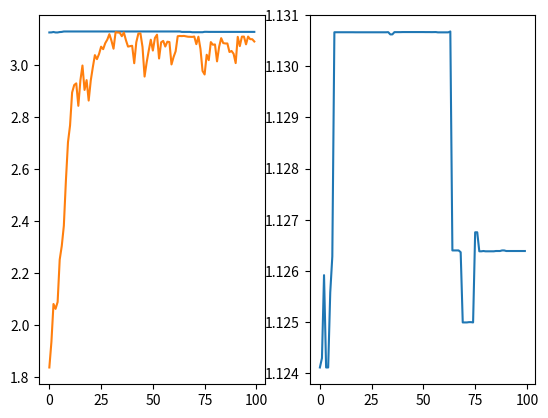

Reproduce this figure in Python.
# %%
import matplotlib.pyplot as plt
import numpy as np


def y(x:np.ndarray):
    return x*np.sin(4*np.pi*x)+2
# %%
class SFactory:
    def __init__(self, min, max, n, size=50):
        self.min = min
        self.max = max

        self.n = n
        self.bit_width = 1
        while 1<<self.bit_width < n:
            self.bit_width += 1
        self.mask = (1<<self.bit_width)-1
        self.k = (max-min) / self.mask

        self.data = np.random.randint(n, size=size)
        self.size = size

    def decode(self):
        return self.min+self.k*self.data

    def y(self):
        return y(self.decode())

    def select(self):
        """轮盘赌"""
        score = self.y()
        self.data = self.data[((score/score.sum()).cumsum()[:, np.newaxis] < np.random.random((1, self.size))).sum(axis=0)]

    def exchange(self, p=.9):
        index = np.random.permutation(np.arange(10)).reshape(2,-1)[:,np.random.random(5) < p]
        mask = self.mask >> np.random.randint(1, self.bit_width, size=index.shape[1])

        self.data[index[0]] ^= self.data[index[1]] & mask
        self.data[index[1]] ^= self.data[index[0]] & mask
        self.data[index[0]] ^= self.data[index[1]] & mask

        # temp = self.data[index[0]] & mask
        # self.data[index[0]] &= ~mask
        # self.data[index[0]] |= self.data[index[1]] & mask
        # self.data[index[1]] &= ~mask
        # self.data[index[1]] |= temp


    def mutate(self, p=.05):
        self.data ^= np.where(
            np.random.random(self.size) < p,
            1<<np.random.randint(self.bit_width, size=self.size),
            np.int8(0)
        )

fac = SFactory(-1, 2, 3_000_000)
# fac.decode()
# fac.decode(2**22-1)

# fac.select()
# fac.mutate()
fac.exchange()
# %%
fac = SFactory(-1, 2, 3_000_000)

fig, (ax0, ax1) = plt.subplots(ncols=2)
results = np.zeros((100, fac.size))
for each in results:
    each += fac.decode()
    fac.select()
    fac.exchange()
    fac.mutate()

x = np.arange(100)

ax0.plot(x, y(results).max(axis=1))
ax0.plot(x, y(results).mean(axis=1))

ax1.plot(x, results[*np.vstack((x,y(results).argmax(axis=1)))])

plt.show()
